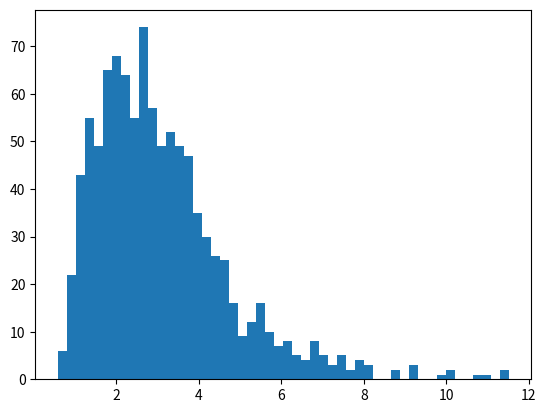

Python code for this plot: (Note: this script raises an exception after producing the figure.)
# Draw samples from the distribution:
import numpy as np
mu, sigma = 1.0, 0.5 # mean and standard deviation
offset = 0.0
s = np.random.lognormal(mu, sigma, 1000) + offset

# Display the histogram of the samples, along with
# the probability density function:

import matplotlib.pyplot as plt

plt.figure(1)
 
count, bins, ignored = plt.hist(s, 50,normed=True, align='mid')

x = np.linspace(min(bins), max(bins), 10000)
pdf = (np.exp(-(np.log(x) - mu)**2 / (2 * sigma**2))
       / (x * sigma * np.sqrt(2 * np.pi)))

plt.plot(x, pdf, linewidth=2, color='r')
plt.axis('tight')

plt.show()
